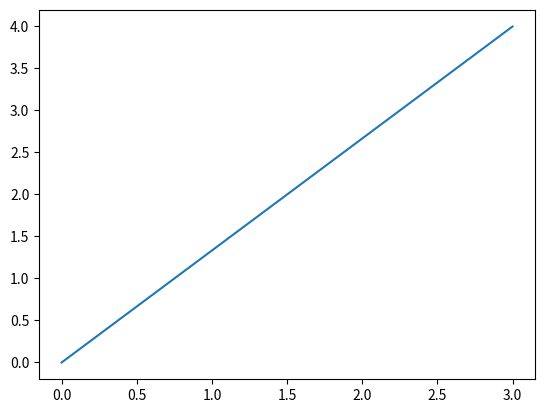

Write Python code to recreate this figure.
import numpy as np
import matplotlib.pyplot as plt

def draw_line(x1, y1, x2, y2):
    """
    Draw a line between two points using Matplotlib.
    
    Parameters:
    - x1, y1: the coordinates of the first point (x1, y1)
    - x2, y2: the coordinates of the second point (x2, y2)
    """
    plt.plot([x1, x2], [y1, y2])

draw_line(0, 0, 3, 4)

plt.show()
